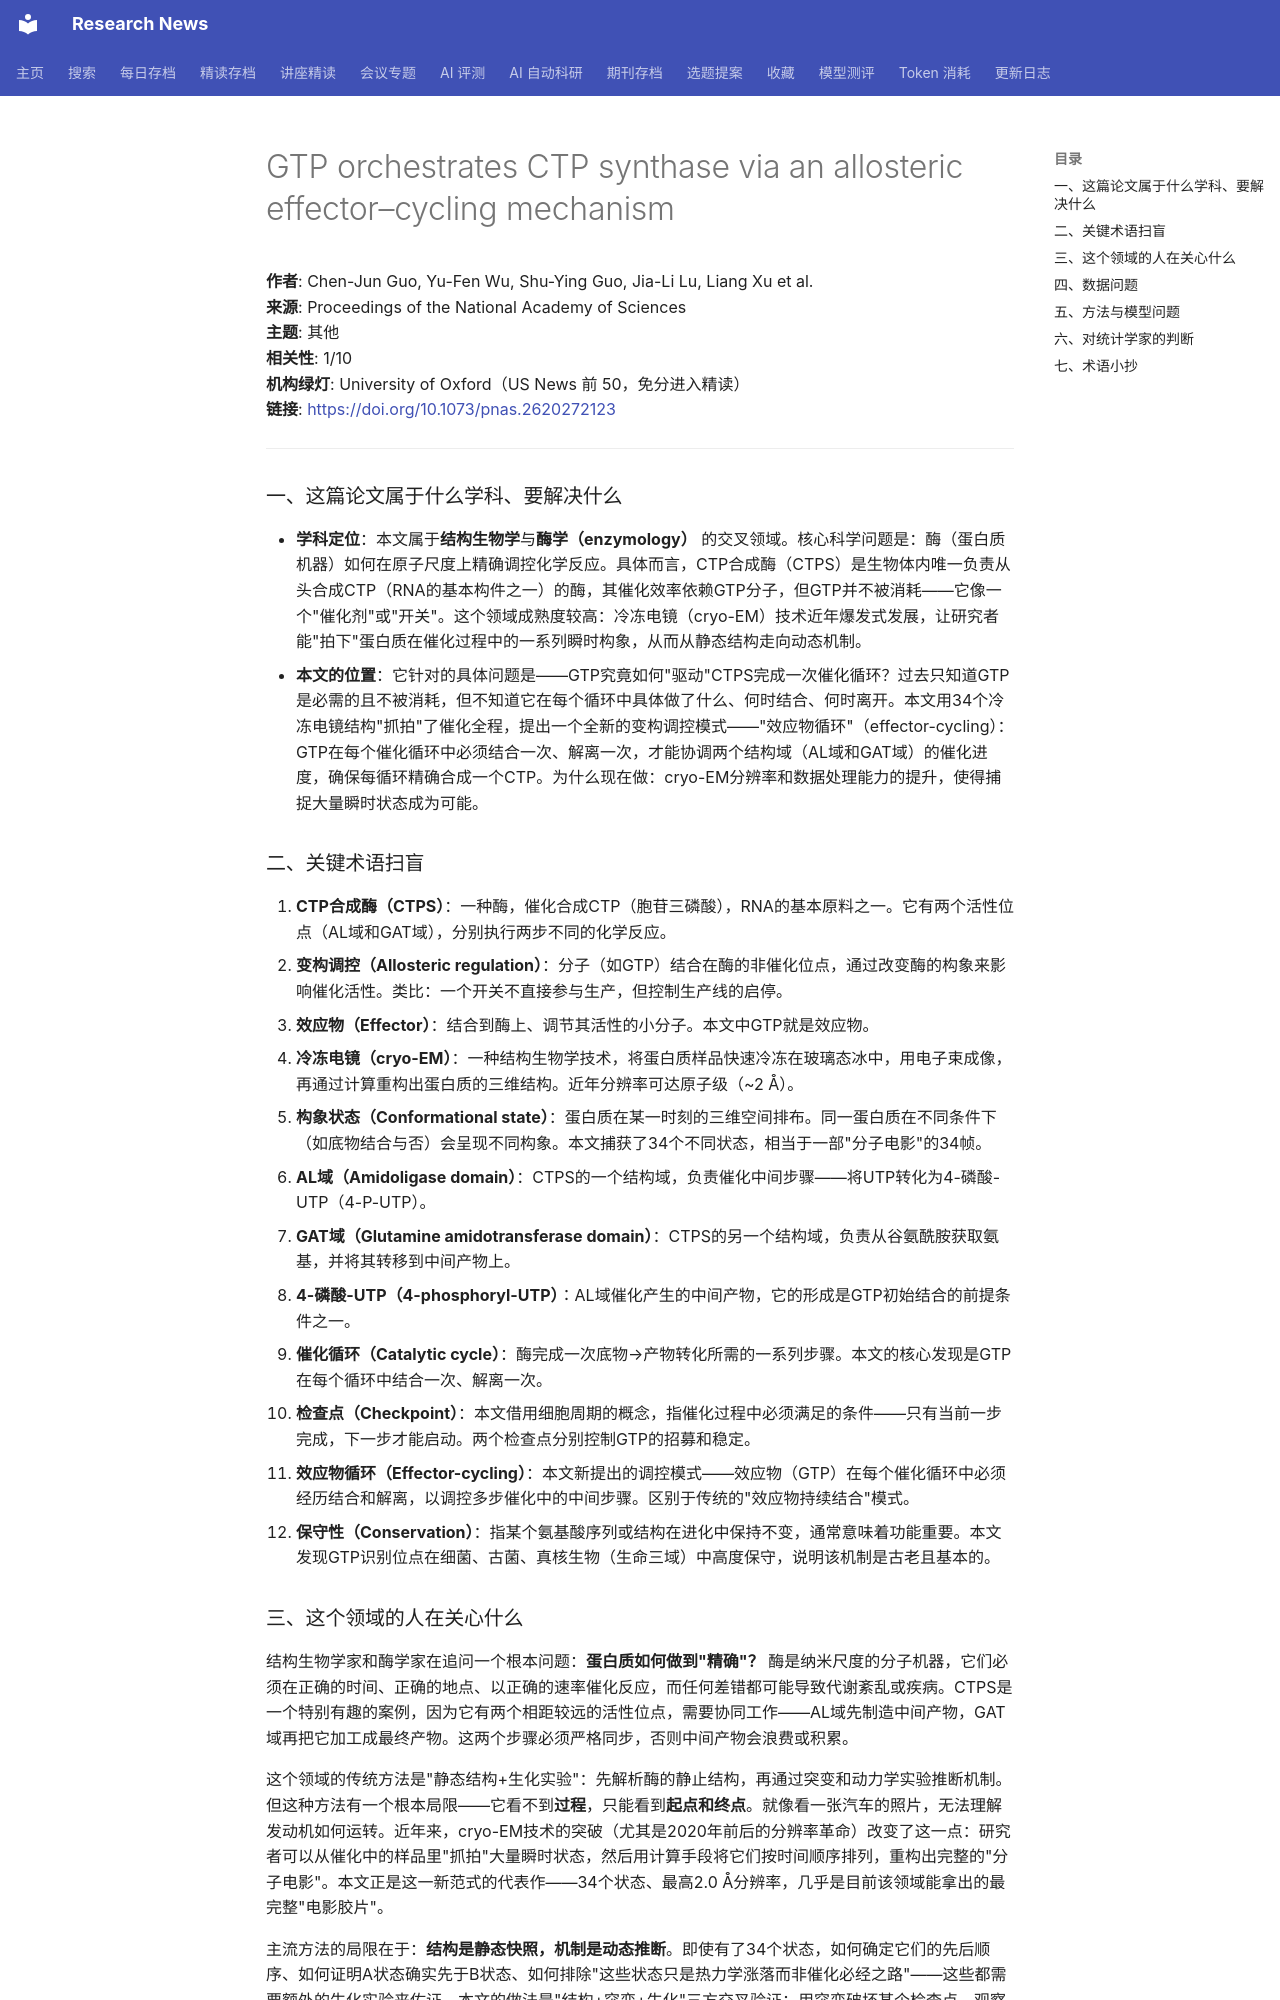

repository: cxy0714/research-news · page: deep_reads/2026-10-13-10.1073_pnas.2620272123/index.html · generator: mkdocs

# GTP orchestrates CTP synthase via an allosteric effector–cycling mechanism

**作者**: Chen-Jun Guo, Yu-Fen Wu, Shu-Ying Guo, Jia-Li Lu, Liang Xu et al.  
**来源**: Proceedings of the National Academy of Sciences  
**主题**: 其他  
**相关性**: 1/10  
**机构绿灯**: University of Oxford（US News 前 50，免分进入精读）  
**链接**: <https://doi.org/10.1073/pnas.2620272123>

---

### 一、这篇论文属于什么学科、要解决什么

- **学科定位**：本文属于**结构生物学**与**酶学（enzymology）** 的交叉领域。核心科学问题是：酶（蛋白质机器）如何在原子尺度上精确调控化学反应。具体而言，CTP合成酶（CTPS）是生物体内唯一负责从头合成CTP（RNA的基本构件之一）的酶，其催化效率依赖GTP分子，但GTP并不被消耗——它像一个"催化剂"或"开关"。这个领域成熟度较高：冷冻电镜（cryo-EM）技术近年爆发式发展，让研究者能"拍下"蛋白质在催化过程中的一系列瞬时构象，从而从静态结构走向动态机制。
- **本文的位置**：它针对的具体问题是——GTP究竟如何"驱动"CTPS完成一次催化循环？过去只知道GTP是必需的且不被消耗，但不知道它在每个循环中具体做了什么、何时结合、何时离开。本文用34个冷冻电镜结构"抓拍"了催化全程，提出一个全新的变构调控模式——"效应物循环"（effector-cycling）：GTP在每个催化循环中必须结合一次、解离一次，才能协调两个结构域（AL域和GAT域）的催化进度，确保每循环精确合成一个CTP。为什么现在做：cryo-EM分辨率和数据处理能力的提升，使得捕捉大量瞬时状态成为可能。

### 二、关键术语扫盲

1. **CTP合成酶（CTPS）**：一种酶，催化合成CTP（胞苷三磷酸），RNA的基本原料之一。它有两个活性位点（AL域和GAT域），分别执行两步不同的化学反应。
2. **变构调控（Allosteric regulation）**：分子（如GTP）结合在酶的非催化位点，通过改变酶的构象来影响催化活性。类比：一个开关不直接参与生产，但控制生产线的启停。
3. **效应物（Effector）**：结合到酶上、调节其活性的小分子。本文中GTP就是效应物。
4. **冷冻电镜（cryo-EM）**：一种结构生物学技术，将蛋白质样品快速冷冻在玻璃态冰中，用电子束成像，再通过计算重构出蛋白质的三维结构。近年分辨率可达原子级（~2 Å）。
5. **构象状态（Conformational state）**：蛋白质在某一时刻的三维空间排布。同一蛋白质在不同条件下（如底物结合与否）会呈现不同构象。本文捕获了34个不同状态，相当于一部"分子电影"的34帧。
6. **AL域（Amidoligase domain）**：CTPS的一个结构域，负责催化中间步骤——将UTP转化为4-磷酸-UTP（4-P-UTP）。
7. **GAT域（Glutamine amidotransferase domain）**：CTPS的另一个结构域，负责从谷氨酰胺获取氨基，并将其转移到中间产物上。
8. **4-磷酸-UTP（4-phosphoryl-UTP）**：AL域催化产生的中间产物，它的形成是GTP初始结合的前提条件之一。
9. **催化循环（Catalytic cycle）**：酶完成一次底物→产物转化所需的一系列步骤。本文的核心发现是GTP在每个循环中结合一次、解离一次。
10. **检查点（Checkpoint）**：本文借用细胞周期的概念，指催化过程中必须满足的条件——只有当前一步完成，下一步才能启动。两个检查点分别控制GTP的招募和稳定。
11. **效应物循环（Effector-cycling）**：本文新提出的调控模式——效应物（GTP）在每个催化循环中必须经历结合和解离，以调控多步催化中的中间步骤。区别于传统的"效应物持续结合"模式。
12. **保守性（Conservation）**：指某个氨基酸序列或结构在进化中保持不变，通常意味着功能重要。本文发现GTP识别位点在细菌、古菌、真核生物（生命三域）中高度保守，说明该机制是古老且基本的。
